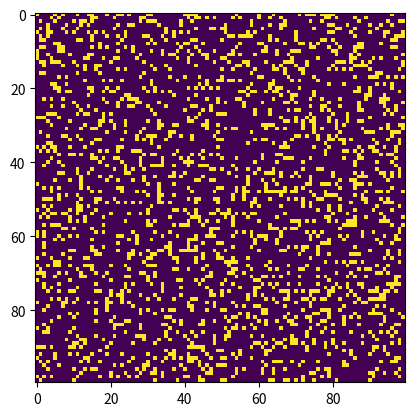

This chart was generated by the following Python code:
"""
conway.py 

A simple Python/matplotlib implementation of Conway's Game of Life.

Author: Mahesh Venkitachalam
"""

import sys, argparse
import numpy as np
import matplotlib.pyplot as plt 
import matplotlib.animation as animation

def randomGrid(N):
    """returns a grid of NxN random values"""
    return np.random.choice([255, 0], N*N, p=[0.2, 0.8]).reshape(N, N)

def addGlider(i, j, grid):
    """adds a glider with top left cell at (i, j)"""
    glider = np.array([[0,    0, 255], 
                       [255,  0, 255], 
                       [0,  255, 255]])
    grid[i:i+3, j:j+3] = glider

def addGosperGliderGun(i, j, grid):
    """adds a Gosper Glider Gun with top left cell at (i, j)"""
    gun = np.zeros(11*38).reshape(11, 38)

    gun[5][1] = gun[5][2] = 255
    gun[6][1] = gun[6][2] = 255

    gun[3][13] = gun[3][14] = 255
    gun[4][12] = gun[4][16] = 255
    gun[5][11] = gun[5][17] = 255
    gun[6][11] = gun[6][15] = gun[6][17] = gun[6][18] = 255
    gun[7][11] = gun[7][17] = 255
    gun[8][12] = gun[8][16] = 255
    gun[9][13] = gun[9][14] = 255

    gun[1][25] = 255
    gun[2][23] = gun[2][25] = 255
    gun[3][21] = gun[3][22] = 255
    gun[4][21] = gun[4][22] = 255
    gun[5][21] = gun[5][22] = 255
    gun[6][23] = gun[6][25] = 255
    gun[7][25] = 255

    gun[3][35] = gun[3][36] = 255
    gun[4][35] = gun[4][36] = 255

    grid[i:i+11, j:j+38] = gun

def update(frameNum, img, grid, N, ax):
    # copy grid since we require 8 neighbors for calculation
    # and we go line by line 
    newGrid = grid.copy()
    for i in range(N):
        for j in range(N):
            # compute 8-neghbor sum
            # using toroidal boundary conditions - x and y wrap around 
            # so that the simulaton takes place on a toroidal surface.
            total = int((grid[i, (j-1)%N] + grid[i, (j+1)%N] + 
                         grid[(i-1)%N, j] + grid[(i+1)%N, j] + 
                         grid[(i-1)%N, (j-1)%N] + grid[(i-1)%N, (j+1)%N] + 
                         grid[(i+1)%N, (j-1)%N] + grid[(i+1)%N, (j+1)%N])/255)
            # apply Conway's rules
            if grid[i, j]  == 255:
                if (total < 2) or (total > 3):
                    newGrid[i, j] = 0
            else:
                if total == 3:
                    newGrid[i, j] = 255
    # update data
    img.set_data(newGrid)
    ax.set_title(f'Frame number {frameNum}')
    grid[:] = newGrid[:]
    # need to return a tuple here, since this callback 
    # function needs to return an interable.
    return img,

# main() function
def main():
    # Command line args are in sys.argv[1], sys.argv[2] ..
    # sys.argv[0] is the script name itself and can be ignored
    # parse arguments
    parser = argparse.ArgumentParser(description="Runs Conway's Game of Life simulation.")
    # add arguments
    parser.add_argument('--grid-size', dest='N', required=False)
    parser.add_argument('--interval', dest='interval', required=False)
    parser.add_argument('--glider', action='store_true', required=False)
    parser.add_argument('--gosper', action='store_true', required=False)
    parser.add_argument('--random', action='store_true', default=False, required=False)
    args = parser.parse_args()
    
    # set grid size
    N = 100
        
    # set animation update interval
    updateInterval = 50
    if args.interval:
        updateInterval = int(args.interval)

    # declare grid
    if args.random:
        grid = randomGrid(N)
    else:
        grid = np.zeros(N*N).reshape(N, N)
    
    # check if "glider" demo flag is specified
    if args.glider:    
        addGlider(1, 1, grid)
    elif args.gosper:
        addGosperGliderGun(10, 10, grid)
    else: 
        # set N if specified and valid
        if args.N and int(args.N) > 8:
            N = int(args.N)
        # populate grid with random on/off - more off than on
        grid = randomGrid(N)

    # set up animation
    fig, ax = plt.subplots()
    img = ax.imshow(grid, interpolation='nearest')
    ani = animation.FuncAnimation(fig, update, fargs=(img, grid, N, ax),
                                  frames = 5000,
                                  interval=updateInterval,
                                  repeat=False)

    plt.show()

# call main
if __name__ == '__main__':
    main()
